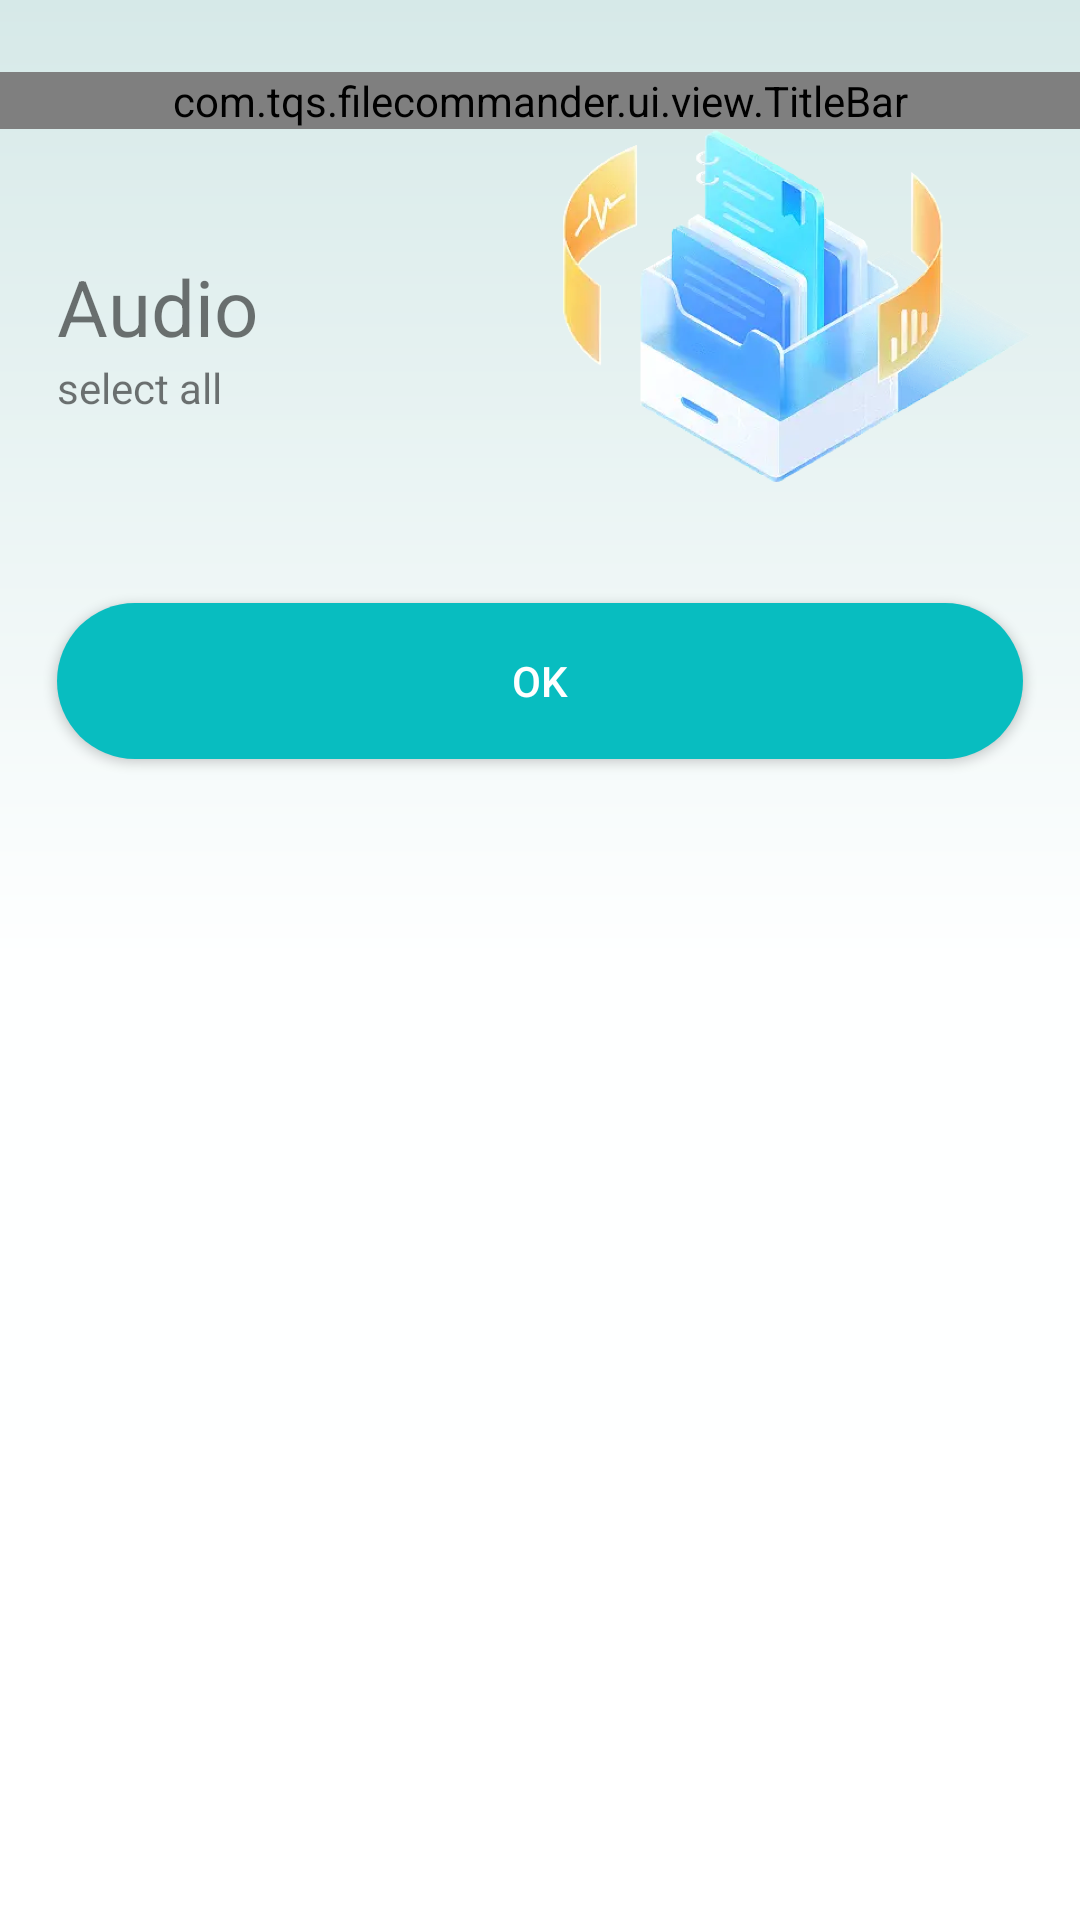

Write the Android layout XML for this screen, with the resource values it uses.
<!-- AndroidManifest.xml: application theme Theme.FileCommander -->
<!-- res/layout/activity_scanner_result.xml -->
<?xml version="1.0" encoding="utf-8"?>

<layout xmlns:android="http://schemas.android.com/apk/res/android"
    xmlns:app="http://schemas.android.com/apk/res-auto">

    <data>

    </data>

    <androidx.constraintlayout.widget.ConstraintLayout
        android:layout_width="match_parent"
        android:layout_height="match_parent"
        android:background="@drawable/bg_splash"
        android:paddingTop="24dp">

        <com.tqs.filecommander.ui.view.TitleBar
            android:id="@+id/title_bar"
            android:layout_width="match_parent"
            android:layout_height="wrap_content"
            app:layout_constraintTop_toTopOf="parent"
            app:titleBar_left_src="@mipmap/ic_back"
            app:titleBar_right_visible="gone"
            app:titleBar_title_text="@string/tx_audio" />

        <ImageView
            android:id="@+id/iv_file_icon"
            android:layout_width="157dp"
            android:layout_height="118dp"
            android:layout_marginRight="16dp"
            android:src="@mipmap/ic_file_png"
            app:layout_constraintRight_toRightOf="parent"
            app:layout_constraintTop_toBottomOf="@id/title_bar" />

        <TextView
            android:id="@+id/tv_file_title"
            android:layout_width="wrap_content"
            android:layout_height="wrap_content"
            android:layout_marginLeft="19dp"
            android:text="@string/tx_audio"
            android:textSize="@dimen/text_size_26"
            app:layout_constraintBottom_toBottomOf="@id/iv_file_icon"
            app:layout_constraintLeft_toLeftOf="parent"
            app:layout_constraintTop_toBottomOf="@id/title_bar"
            app:layout_constraintTop_toTopOf="@id/iv_file_icon" />

        <TextView
            android:id="@+id/tv_file_description"
            android:layout_width="wrap_content"
            android:layout_height="wrap_content"
            android:layout_marginLeft="19dp"
            android:text="@string/tx_select_all"
            app:layout_constraintLeft_toLeftOf="parent"
            app:layout_constraintTop_toBottomOf="@id/tv_file_title" />


        <androidx.appcompat.widget.AppCompatButton
            android:id="@+id/v_file_ok"
            android:layout_width="match_parent"
            android:layout_height="52dp"
            android:layout_marginLeft="19dp"
            android:layout_marginTop="40dp"
            android:layout_marginRight="19dp"
            android:background="@drawable/bg_scanner_ok"
            android:text="@string/tx_ok"
            android:textColor="#FFFFFF"
            app:layout_constraintLeft_toLeftOf="parent"
            app:layout_constraintRight_toRightOf="parent"
            app:layout_constraintTop_toBottomOf="@id/iv_file_icon" />

        <androidx.cardview.widget.CardView
            android:id="@+id/native_parent_card"
            android:layout_width="match_parent"
            android:layout_height="wrap_content"
            android:layout_margin="16dp"
            app:cardCornerRadius="6dp"
            app:layout_constraintBottom_toBottomOf="parent"
            app:layout_constraintLeft_toLeftOf="parent"
            app:layout_constraintRight_toRightOf="parent">
            <FrameLayout
                android:id="@+id/native_frame"
                android:layout_width="match_parent"
                android:layout_height="match_parent"/>




        </androidx.cardview.widget.CardView>

    </androidx.constraintlayout.widget.ConstraintLayout>

</layout>
<!-- resources referenced by this layout -->
<resources>
  <dimen name="text_size_26">26sp</dimen>
  <!-- drawable bg_scanner_ok (drawable) -->
  <?xml version="1.0" encoding="utf-8"?>
  
  <shape xmlns:android="http://schemas.android.com/apk/res/android"
      android:shape="rectangle">
      <corners android:radius="28dp" />
      <gradient
          android:angle="0"
          android:endColor="#08BDC0"
          android:startColor="#08BDC0"
          android:type="linear" />
  </shape>
  <!-- drawable bg_splash (drawable) -->
  <?xml version="1.0" encoding="utf-8"?>
  
  <shape xmlns:android="http://schemas.android.com/apk/res/android">
      <gradient
          android:startColor="#D6E9E8"
          android:centerColor="#FEFFFF"
          android:endColor="#FFFFFF"
          android:angle="-90"
          android:type="linear"
          />
  </shape>
  <!-- mipmap ic_back: png bitmap (mipmap-hdpi, 512 bytes) -->
  <!-- mipmap ic_file_png: png bitmap (mipmap-hdpi, 53381 bytes) -->
  <string name="tx_audio">Audio</string>
  <string name="tx_ok">OK</string>
  <string name="tx_select_all">select all</string>
  <style name="Theme.FileCommander" parent="Theme.MaterialComponents.DayNight.NoActionBar">
          
          <item name="colorPrimary">@color/purple_500</item>
          <item name="colorPrimaryVariant">@color/purple_700</item>
          <item name="colorOnPrimary">@color/white</item>
          
          <item name="colorSecondary">@color/teal_200</item>
          <item name="colorSecondaryVariant">@color/teal_700</item>
          <item name="colorOnSecondary">@color/black</item>
          
          <item name="android:statusBarColor">#00ffffff</item>
          
      </style>
  <color name="purple_500">#FF6200EE</color>
  <color name="purple_700">#FF3700B3</color>
  <color name="white">#FFFFFFFF</color>
  <color name="teal_200">#FF03DAC5</color>
  <color name="teal_700">#FF018786</color>
  <color name="black">#FF000000</color>
</resources>
